Run: headless pygame with SDL's dummy video driver; simulated clock (each Clock.tick advances the game by its frame time, no real sleeping); random seed 0; keys injected as events and as key.get_pressed() state; no mouse input.
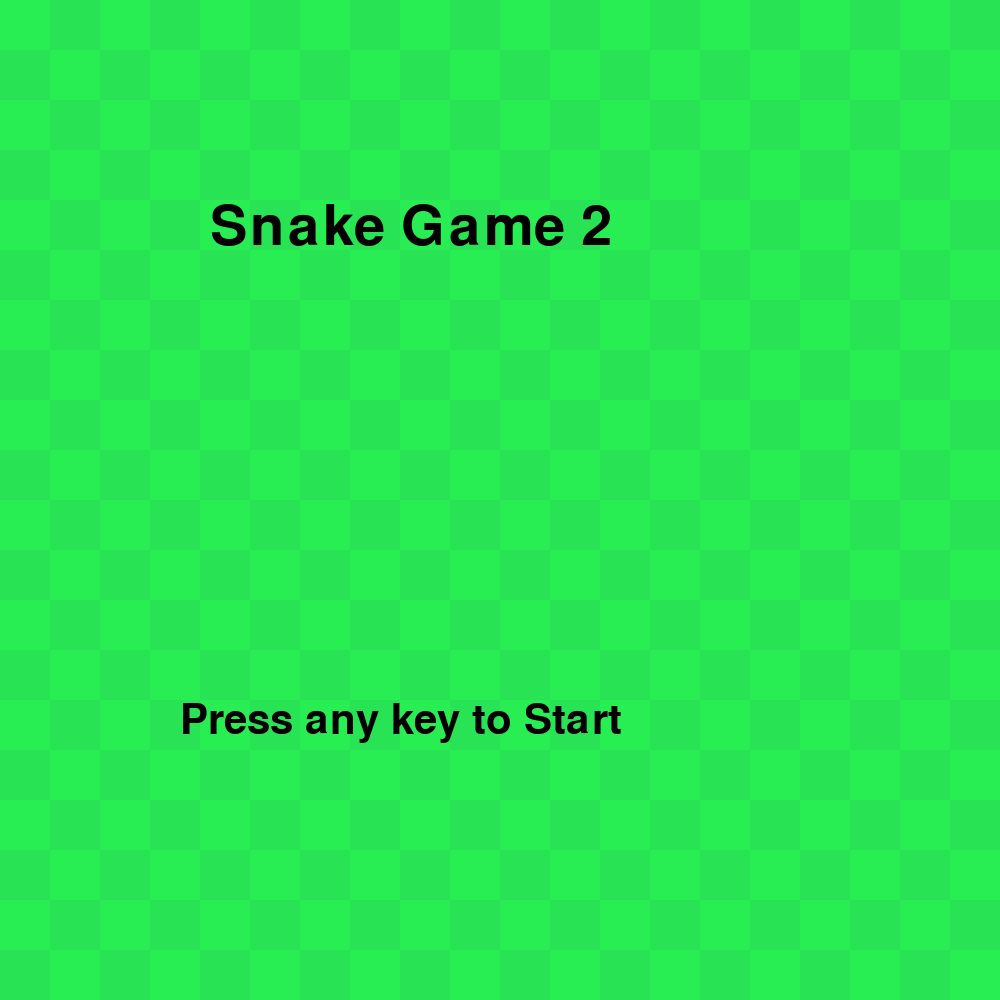
Frame 1 of 4 · flips 1–60 · no input
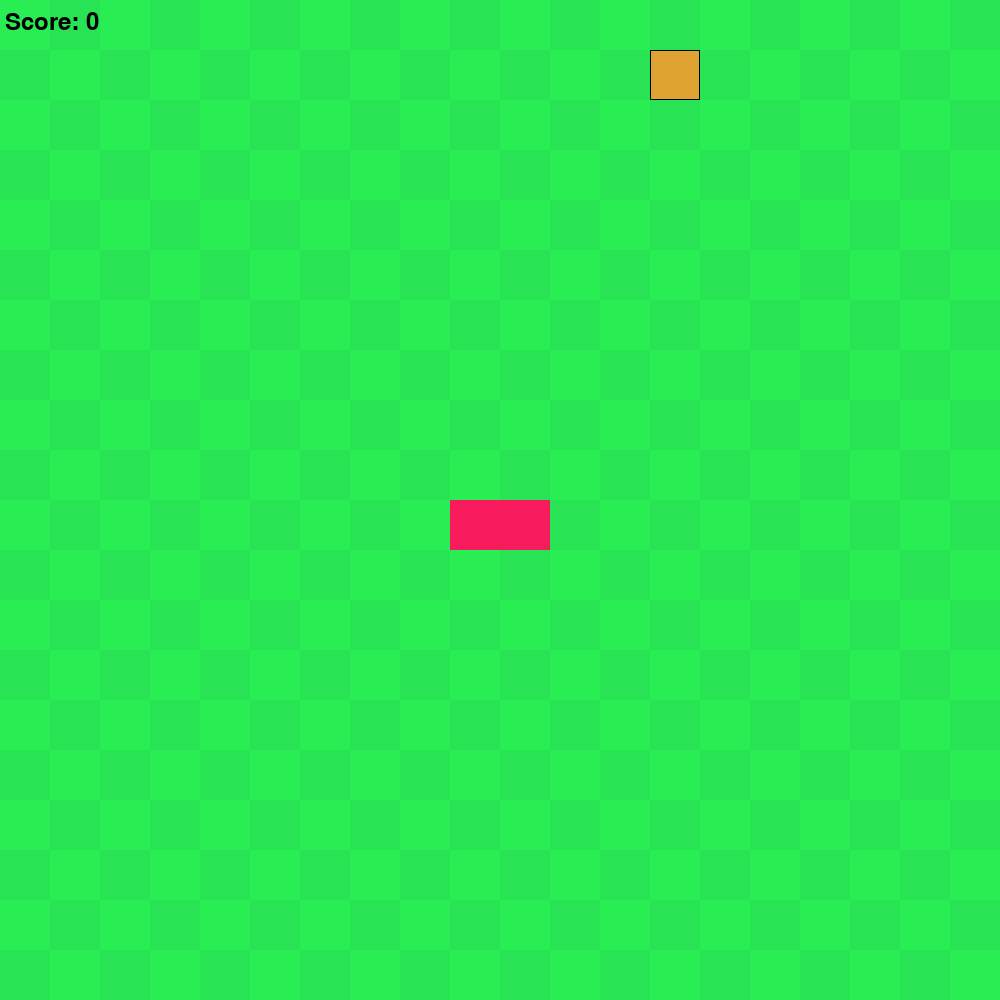
Frame 2 of 4 · flips 61–180 · tapped SPACE, RETURN · held RIGHT (→), D
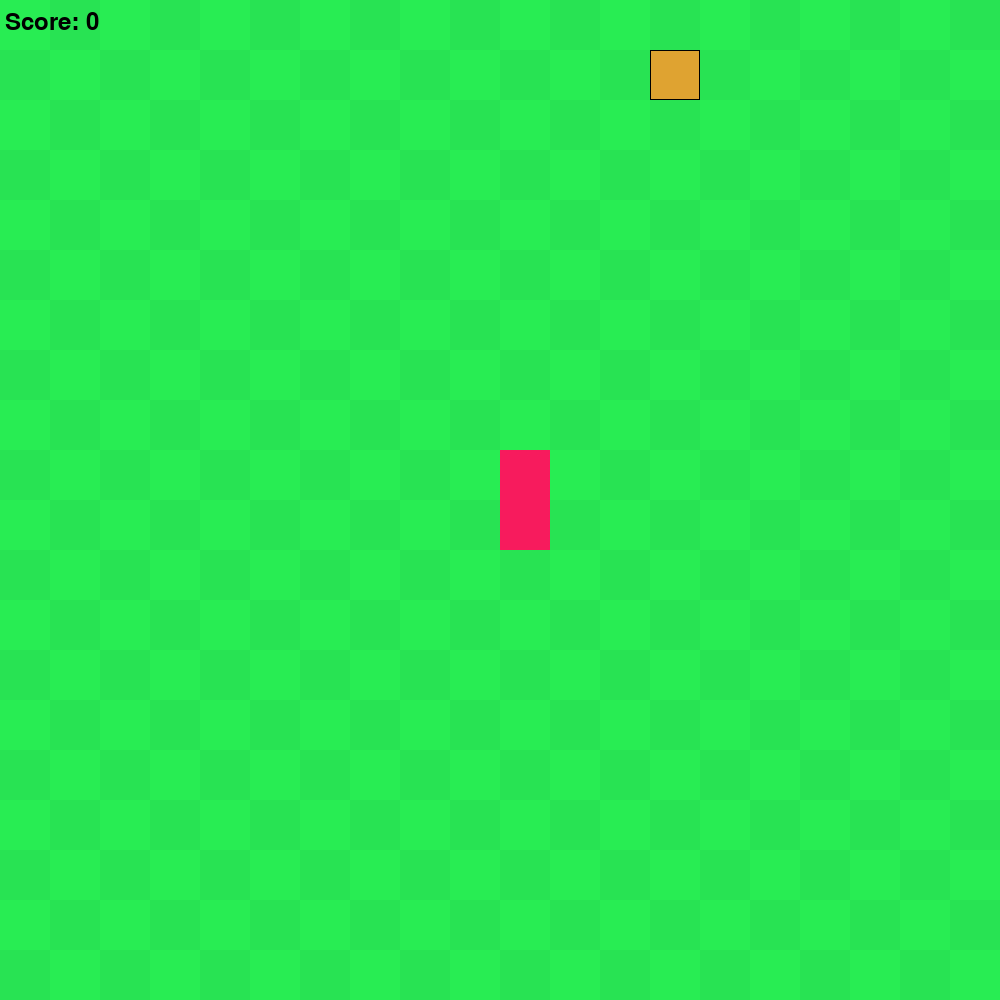
Frame 3 of 4 · flips 181–300 · held DOWN (↓), S
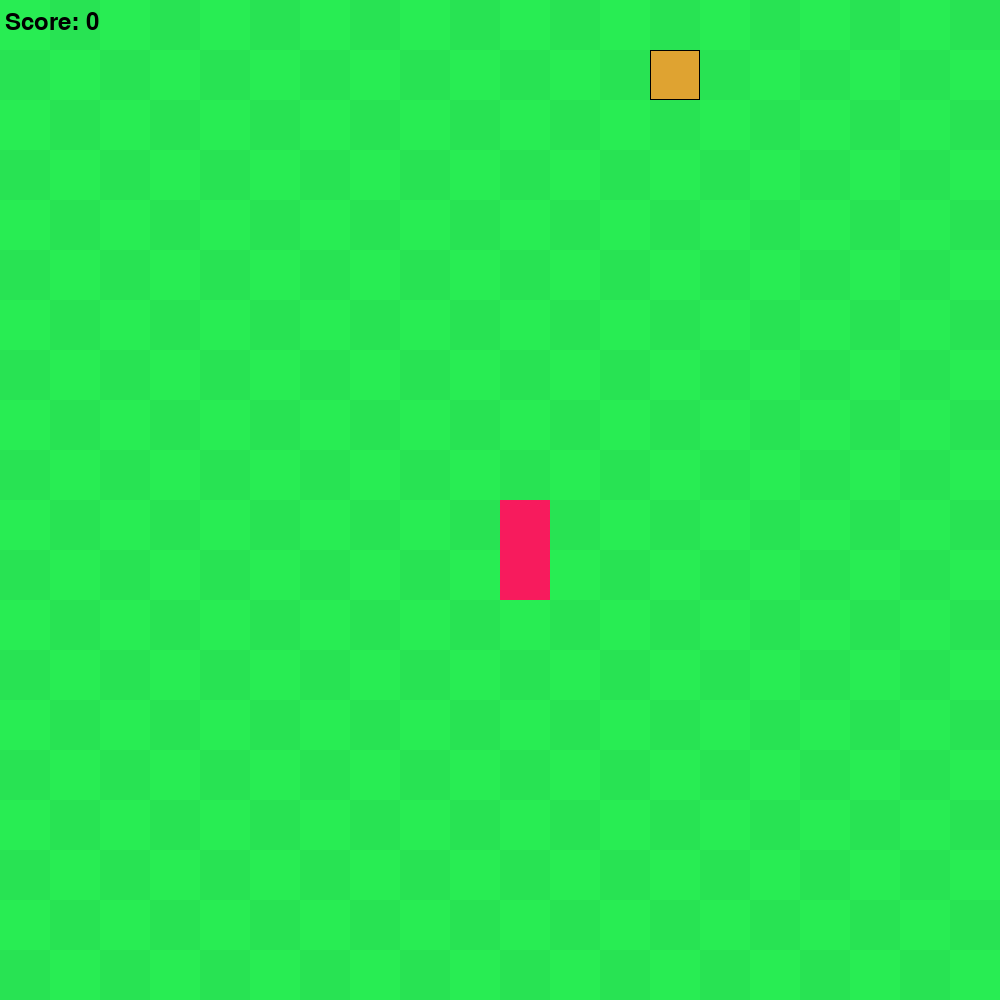
Frame 4 of 4 · flips 301–420 · held LEFT (←), A, UP (↑), W

The pygame program that drew these frames:

import pygame
import sys
import random


class Snake():
    def __init__(self):
        self.length = 2
        self.positions = [((screen_width/2), (screen_height/2))]
        self.direction = random.choice([up, down, left, right])
        self.color = (247, 27, 93)
        self.score = 0

    def get_head_position(self):
        return self.positions[0]

    def turn(self, point):
        if self.length > 1 and (point[0]*-1, point[1]*-1) == self.direction:
            return
        else:
            self.direction = point

    def move(self):
        cur = self.get_head_position()
        x, y = self.direction
        new = (((cur[0]+(x*gridsize))%screen_width), (cur[1]+(y*gridsize))%screen_height)
        if len(self.positions) > 2 and new in self.positions[2:]:
            self.reset()
            #self.score = 0
        else:
            self.positions.insert(0,new)
            if len(self.positions) > self.length:
                self.positions.pop()

    def reset(self):
        self.length = 2
        self.positions = [((screen_width/2), (screen_height/2))]
        self.direction = random.choice([up, down, left, right])
        end()

    def draw(self, surface):
        for p in self.positions:
            r = pygame.Rect((p[0], p[1]), (gridsize, gridsize))
            pygame.draw.rect(surface, self.color, r)
            pygame.draw.rect(surface, (247, 27, 93), r, 1)

    def handle_keys(self):
        for event in pygame.event.get():
            if event.type == pygame.QUIT:
                pygame.quit()
                sys.exit()
            elif event.type == pygame.KEYDOWN:
                if event.key == pygame.K_UP:
                    self.turn(up)
                elif event.key == pygame.K_DOWN:
                    self.turn(down)
                elif event.key == pygame.K_LEFT:
                    self.turn(left)
                elif event.key == pygame.K_RIGHT:
                    self.turn(right)


class Food():
    def __init__(self):
        self.position = (0, 0)
        self.color = (223, 163, 49)
        self.randomize_position()

    def randomize_position(self):
        self.position = (random.randint(0, grid_width-1)*gridsize,
                         random.randint(0, grid_height-1)*gridsize)

    def draw(self, surface):
        r = pygame.Rect(
            (self.position[0], self.position[1]), (gridsize, gridsize))
        pygame.draw.rect(surface, self.color, r)
        pygame.draw.rect(surface, (0, 0, 0), r, 1)


def drawGrid(surface):
    for y in range(0, int(grid_height)):
        for x in range(0, int(grid_width)):
            if (x + y) % 2 == 0:
                r = pygame.Rect((x*gridsize, y*gridsize), (gridsize, gridsize))
                pygame.draw.rect(surface, (40, 237, 83), r)
            else:
                rr = pygame.Rect((x*gridsize, y*gridsize),
                                 (gridsize, gridsize))
                pygame.draw.rect(surface, (40, 227, 83), rr)


screen_width = 1000
screen_height = 1000

gridsize = 50
grid_width = screen_height / gridsize
grid_height = screen_width / gridsize

up = (0, -1)
down = (0, 1)
left = (-1, 0)
right = (1, 0)

#finalscore = 0


def main():
    pygame.init()

    clock = pygame.time.Clock()
    screen = pygame.display.set_mode((screen_width, screen_height), 0, 32)

    surface = pygame.Surface(screen.get_size())
    surface = surface.convert()
    drawGrid(surface)

    snake = Snake()
    food = Food()

    myfont = pygame.font.SysFont("comic sans", 36)

    global score

    score = 0
    while (True):
        clock.tick(10)
        snake.handle_keys()
        drawGrid(surface)
        snake.move()
        if snake.get_head_position() == food.position:
            snake.length += 1
            snake.score += 1
            score += 1
            food.randomize_position()
        snake.draw(surface)
        food.draw(surface)
        screen.blit(surface, (0, 0))
        text = myfont.render("Score: {0}".format(snake.score), 1, (0, 0, 0))
        screen.blit(text, (5, 10))
        pygame.display.update()


def start():
    pygame.init()

    clock = pygame.time.Clock()
    screen = pygame.display.set_mode((screen_width, screen_height), 0, 32)

    surface = pygame.Surface(screen.get_size())
    surface = surface.convert()
    drawGrid(surface)

    myfont = pygame.font.SysFont("arial", 82)
    myfont2 = pygame.font.SysFont("arial", 62)
    
    while (True):
        clock.tick(10)
        screen.blit(surface, (0, 0))
        text = myfont.render("Snake Game 2", 1, (0, 0, 0))
        screen.blit(text, (210, 200))
        text2 = myfont2.render("Press any key to Start", 1, (0, 0, 0))
        screen.blit(text2, (180, 700))
        pygame.display.update()
        for event in pygame.event.get():
            if event.type == pygame.QUIT:
                pygame.quit()
                sys.exit()
            elif event.type == pygame.KEYDOWN:
                    main()
                    
def end():
    pygame.init()

    clock = pygame.time.Clock()
    screen = pygame.display.set_mode((screen_width, screen_height), 0, 32)

    surface = pygame.Surface(screen.get_size())
    surface = surface.convert()
    drawGrid(surface)

    myfont = pygame.font.SysFont("arial", 82)
    myfont2 = pygame.font.SysFont("arial", 62)
    
    while (True):
        clock.tick(10)
        screen.blit(surface, (0, 0))
        text = myfont.render("Game Over", 1, (0, 0, 0))
        screen.blit(text, (180, 200))
        text2 = myfont2.render("Score: {0}".format(score), 1, (0, 0, 0))
        screen.blit(text2, (180, 400))
        text3 = myfont2.render("Press any key to Start", 1, (0, 0, 0))
        screen.blit(text3, (180, 700))
        pygame.display.update()
        for event in pygame.event.get():
            if event.type == pygame.QUIT:
                pygame.quit()
                sys.exit()
            elif event.type == pygame.KEYDOWN:
                    main()

start()
#main()
